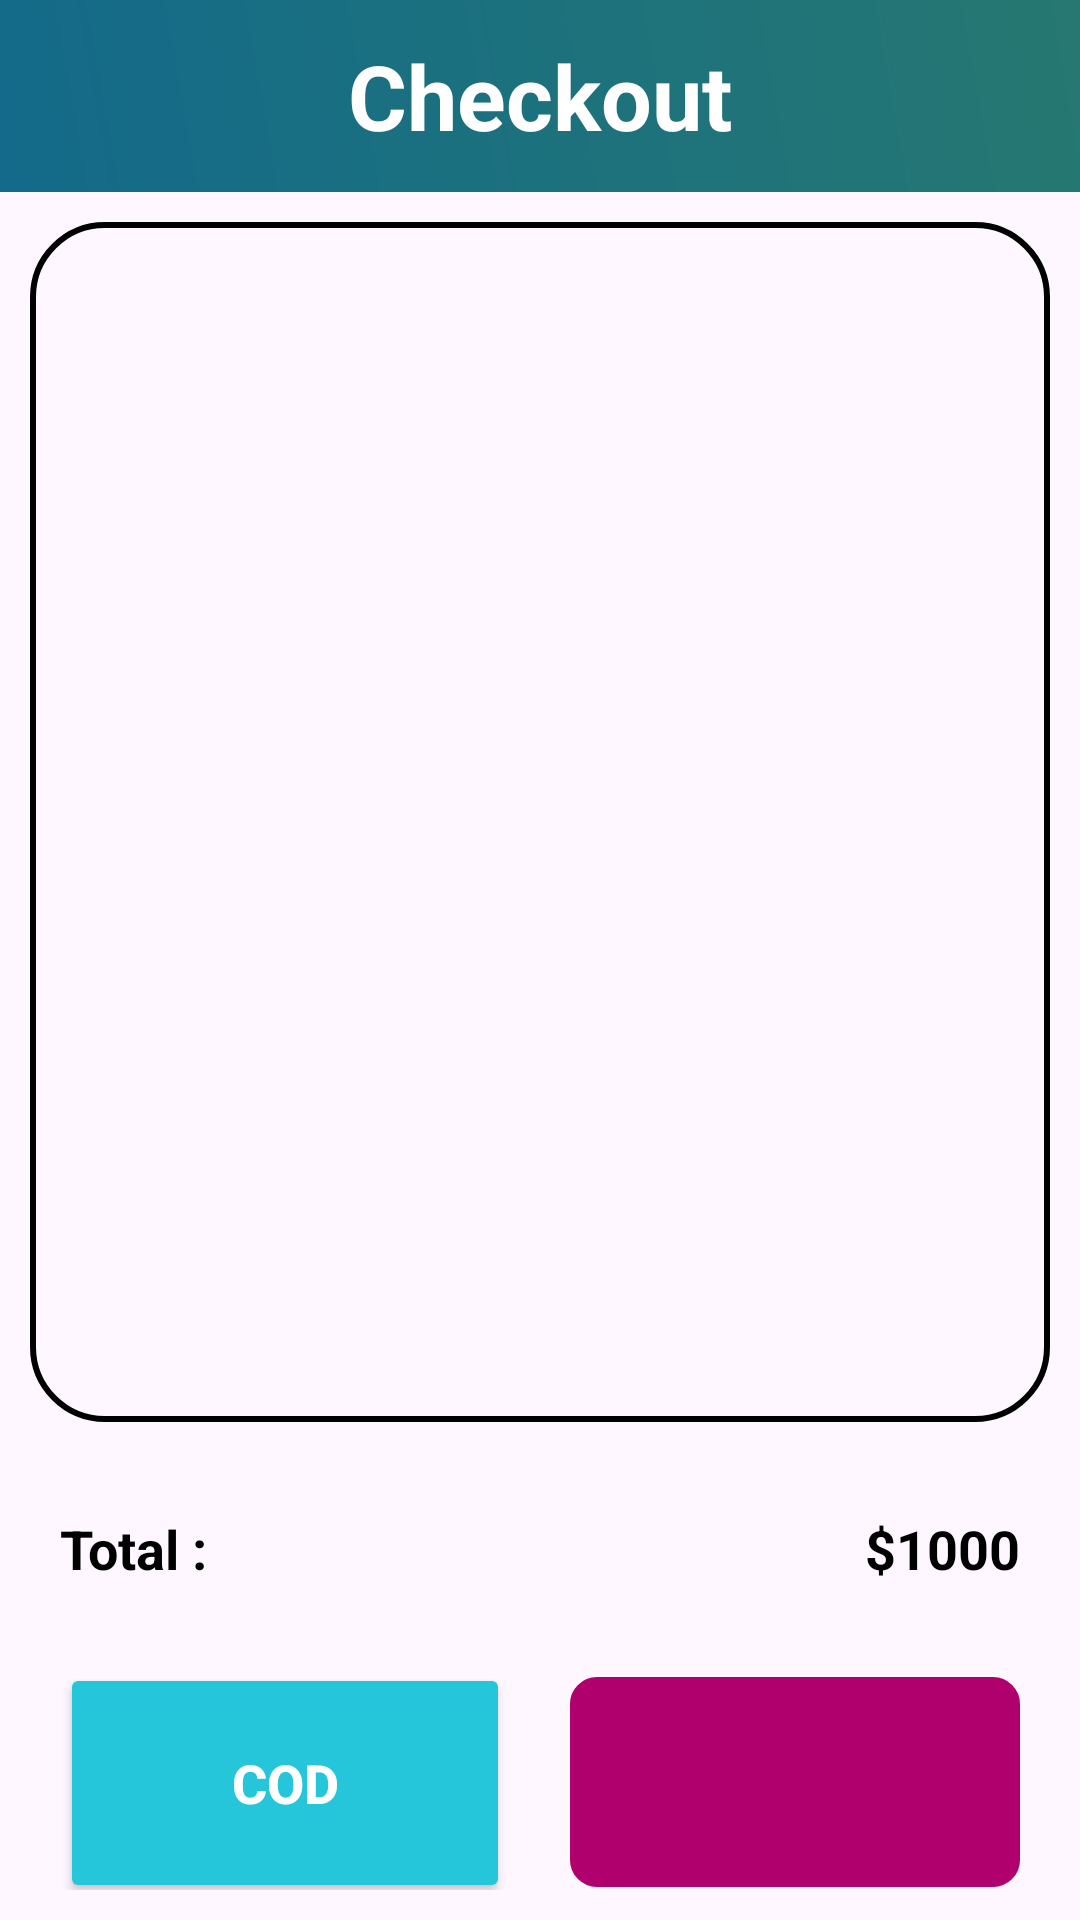

Write the Android layout XML for this screen, with the resource values it uses.
<!-- AndroidManifest.xml: application theme Theme.GearMobile -->
<!-- res/layout/activity_checkout.xml -->
<?xml version="1.0" encoding="utf-8"?>
<RelativeLayout xmlns:android="http://schemas.android.com/apk/res/android"
    xmlns:app="http://schemas.android.com/apk/res-auto"
    xmlns:tools="http://schemas.android.com/tools"
    android:layout_width="match_parent"
    android:layout_height="match_parent"
    android:orientation="vertical"
    tools:context=".activities.CheckoutActivity">

    <androidx.appcompat.widget.Toolbar
        android:id="@+id/toolbar_checkout"
        android:layout_width="match_parent"
        android:layout_height="wrap_content"
        android:layout_alignParentTop="true"
        android:background="@drawable/gradient_screen"
        app:navigationIcon="@drawable/ic_arrow_back">

        <TextView
            android:layout_width="wrap_content"
            android:layout_height="wrap_content"
            android:layout_gravity="center_horizontal"
            android:gravity="center_horizontal"
            android:text="Checkout"
            android:textColor="@color/white"
            android:textSize="30sp"
            android:textStyle="bold" />
    </androidx.appcompat.widget.Toolbar>

    <ScrollView
        android:id="@+id/scroll_view_checkout"
        android:layout_width="match_parent"
        android:layout_height="400dp"
        android:layout_below="@id/toolbar_checkout"
        android:background="@drawable/edit_text_background"
        android:layout_margin="10dp">

        <androidx.recyclerview.widget.RecyclerView
            android:id="@+id/recycler_view_checkout"
            android:layout_width="match_parent"
            android:layout_height="wrap_content"
            android:layout_margin="10dp"
            android:scrollbars="vertical" />
    </ScrollView>

    <LinearLayout
        android:id="@+id/linear_layout_checkout"
        android:layout_width="match_parent"
        android:layout_height="wrap_content"
        android:layout_below="@id/scroll_view_checkout"
        android:layout_margin="10dp"
        android:orientation="horizontal">

        <TextView
            android:layout_width="0dp"
            android:layout_height="wrap_content"
            android:layout_margin="10dp"
            android:layout_weight="0.4"
            android:gravity="start"
            android:text="Total :"
            android:textColor="@color/black"
            android:textSize="18sp"
            android:textStyle="bold" />

        <TextView
            android:id="@+id/tv_total_checkout"
            android:layout_width="0dp"
            android:layout_height="wrap_content"
            android:layout_margin="10dp"
            android:layout_weight="0.6"
            android:gravity="end"
            android:text="$1000"
            android:textColor="@color/black"
            android:textSize="18sp"
            android:textStyle="bold" />
    </LinearLayout>

    <LinearLayout
        android:layout_width="match_parent"
        android:layout_height="wrap_content"
        android:layout_below="@id/linear_layout_checkout"
        android:layout_margin="10dp"
        android:orientation="horizontal"
        android:gravity="center">
        <Button
            android:id="@+id/btn_checkout_process"
            android:layout_width="0dp"
            android:layout_weight="0.45"
            android:layout_height="80dp"
            android:layout_marginStart="10dp"
            android:layout_marginTop="10dp"
            android:layout_marginEnd="10dp"
            android:layout_marginBottom="10dp"
            android:backgroundTint="@color/colorPrimary"
            android:padding="20dp"
            android:text="COD"
            android:textColor="@color/white"
            android:textSize="18sp"
            android:textStyle="bold"
            app:cornerRadius="8dp"/>

        <ImageView
            android:id="@+id/img_momo"
            android:layout_width="0dp"
            android:layout_weight="0.45"
            android:layout_height="70dp"
            android:layout_marginStart="10dp"
            android:layout_margin="10dp"
            android:background="@drawable/momo_draw"
            android:backgroundTint="@color/momo"
            android:src="@drawable/logo512"/>
    </LinearLayout>

</RelativeLayout>
<!-- resources referenced by this layout -->
<resources>
  <color name="black">#FF000000</color>
  <color name="colorPrimary">#26C6DA</color>
  <color name="momo">#B0006E</color>
  <color name="white">#FFFFFFFF</color>
  <!-- drawable edit_text_background (drawable) -->
  <?xml version="1.0" encoding="utf-8"?>
  <shape xmlns:android="http://schemas.android.com/apk/res/android">
      <stroke
          android:width="2dp"
          android:color="@color/black" />
      <corners android:radius="24dp" />
  </shape>
  <!-- drawable gradient_screen (drawable) -->
  <?xml version="1.0" encoding="utf-8"?>
  <shape xmlns:android="http://schemas.android.com/apk/res/android">
      <gradient
          android:angle="45"
          android:endColor="#267871"
          android:startColor="#136a8a"
          android:type="linear" />
  </shape>
  <!-- drawable momo_draw (drawable) -->
  <?xml version="1.0" encoding="utf-8"?>
  <shape xmlns:android="http://schemas.android.com/apk/res/android">
      <stroke
          android:width="2dp"
          android:color="@color/momo" />
      <corners android:radius="8dp" />
  </shape>
  <style name="Theme.GearMobile" parent="Base.Theme.GearMobile" />
  <style name="Base.Theme.GearMobile" parent="Theme.Material3.DayNight.NoActionBar">
          
           <item name="colorPrimary">@color/grey</item>
      </style>
  <color name="grey">#7F7F7F</color>
</resources>
